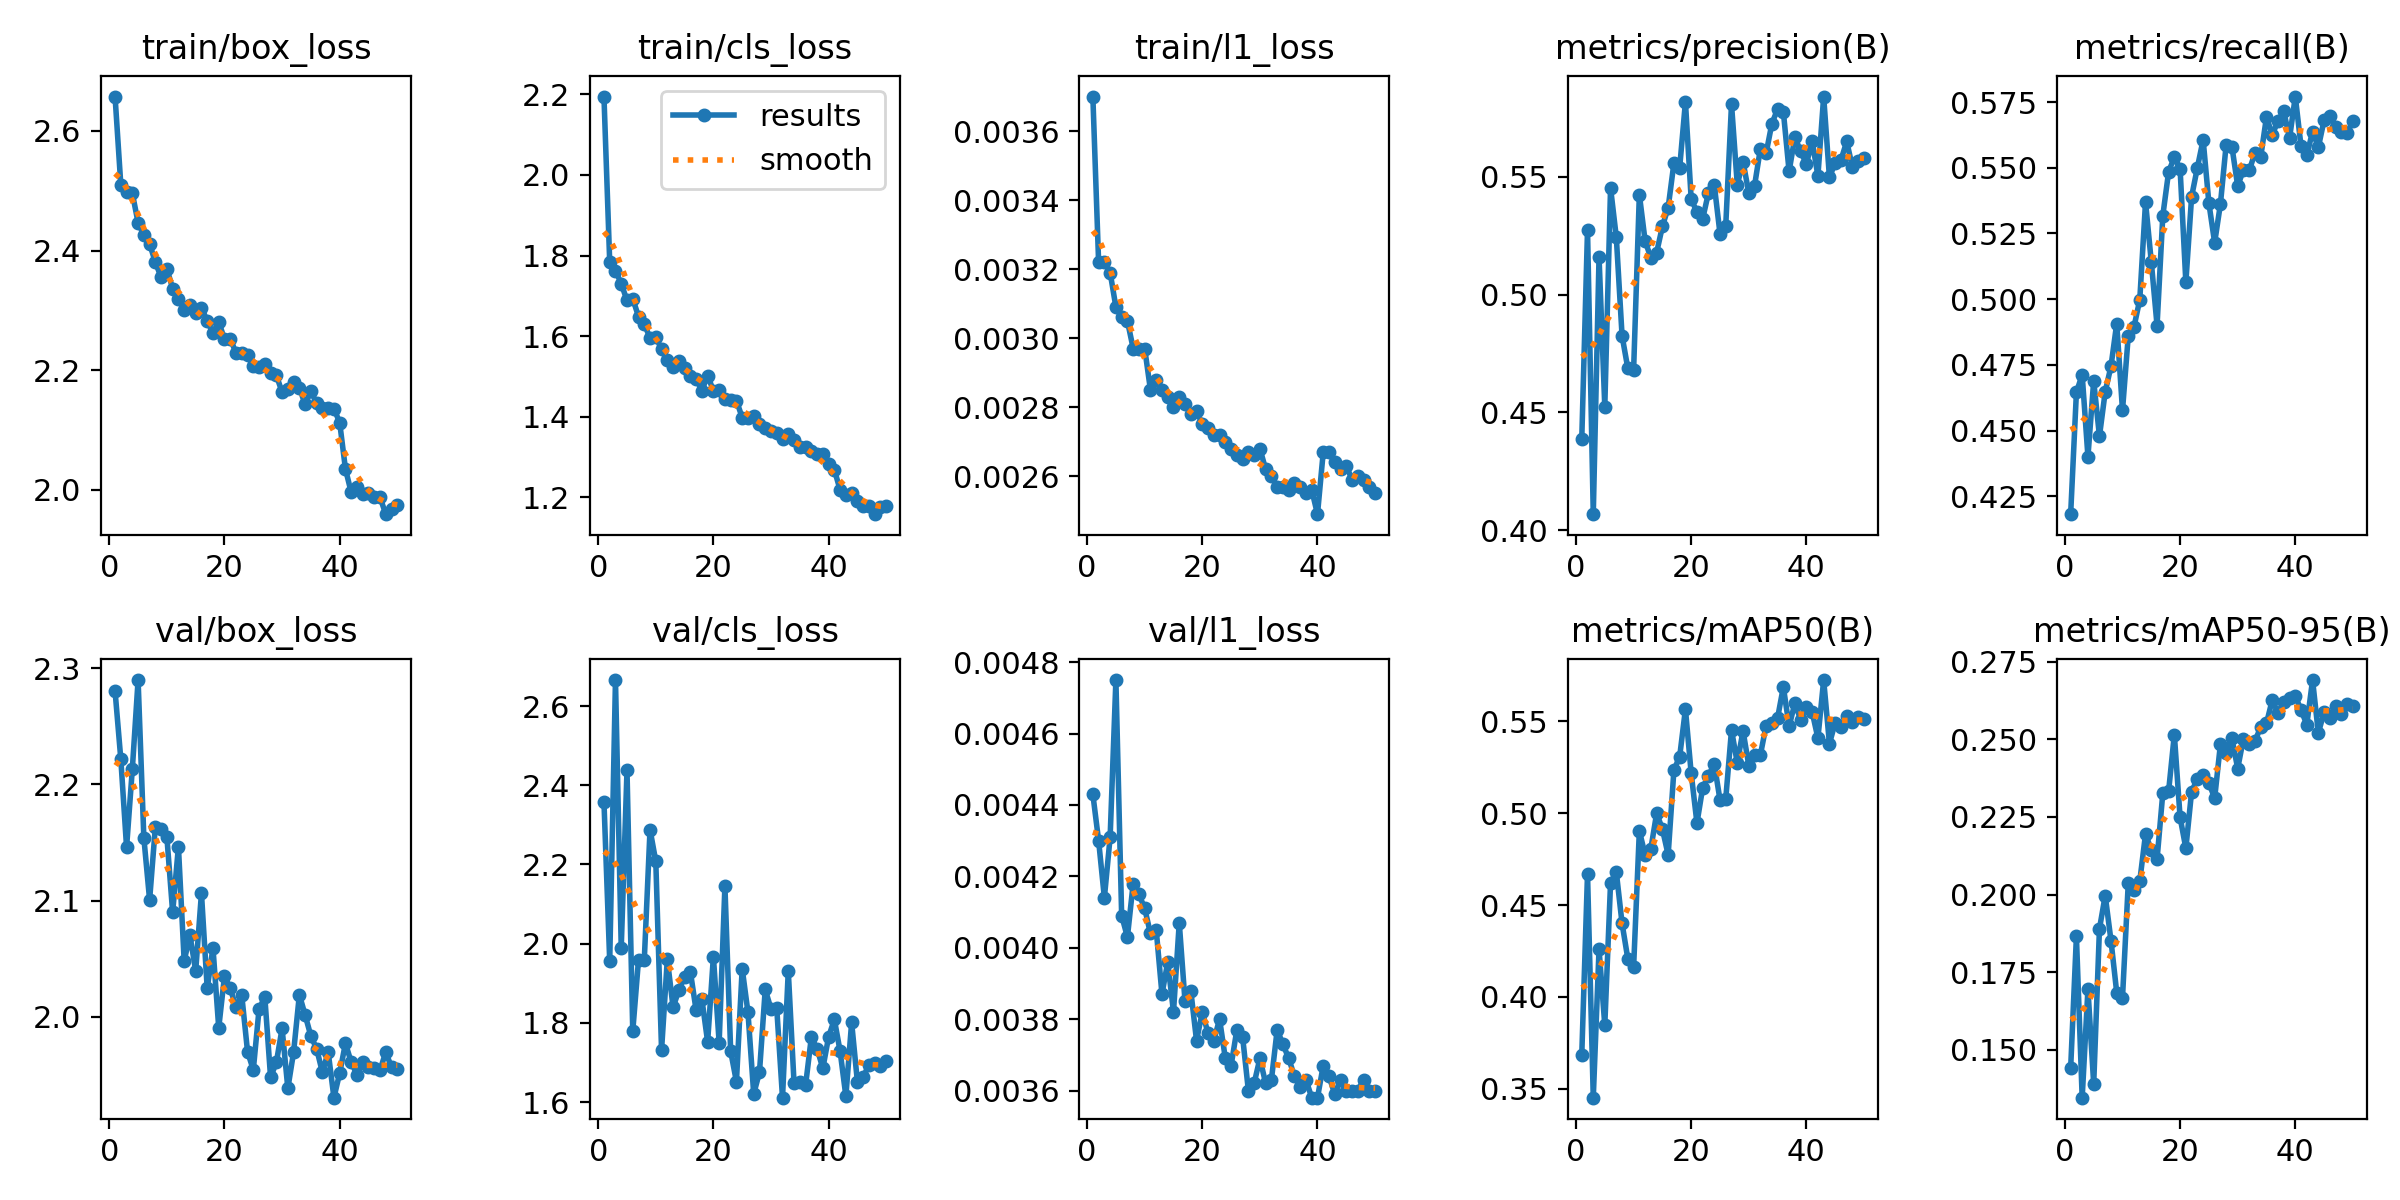

The file beside this chart, header and first rows:
epoch, time, train/box_loss, train/cls_loss, train/l1_loss, metrics/precision(B), metrics/recall(B), metrics/mAP50(B), metrics/mAP50-95(B), val/box_loss, val/cls_loss, val/l1_loss, lr/pg0, lr/pg1, lr/pg2
1, 94.15, 2.658, 2.195, 0.0037, 0.4386, 0.4182, 0.3683, 0.1441, 2.28, 2.358, 0.00443, 0.0006603, 0.0006603, 0.0006603
2, 175, 2.51, 1.784, 0.00322, 0.5274, 0.4646, 0.467, 0.1865, 2.222, 1.956, 0.0043, 0.001301, 0.001301, 0.001301
3, 257.4, 2.498, 1.763, 0.00322, 0.4069, 0.4712, 0.3452, 0.1346, 2.146, 2.666, 0.00414, 0.001915, 0.001915, 0.001915
4, 336.2, 2.496, 1.73, 0.00319, 0.516, 0.4401, 0.426, 0.1696, 2.213, 1.99, 0.00431, 0.001881, 0.001881, 0.001881
5, 415.1, 2.446, 1.689, 0.00309, 0.4524, 0.4689, 0.3846, 0.139, 2.29, 2.437, 0.00475, 0.001842, 0.001842, 0.001842
6, 494.2, 2.426, 1.693, 0.00306, 0.5453, 0.4479, 0.4622, 0.189, 2.154, 1.779, 0.00409, 0.001802, 0.001802, 0.001802
7, 572.7, 2.411, 1.648, 0.00305, 0.5243, 0.4648, 0.468, 0.1997, 2.101, 1.959, 0.00403, 0.001762, 0.001762, 0.001762
8, 650.3, 2.38, 1.63, 0.00297, 0.4825, 0.4744, 0.44, 0.1852, 2.164, 1.958, 0.00418, 0.001723, 0.001723, 0.001723
9, 728.4, 2.355, 1.596, 0.00297, 0.4687, 0.4907, 0.4208, 0.1684, 2.162, 2.288, 0.00415, 0.001683, 0.001683, 0.001683
10, 806.8, 2.37, 1.597, 0.00297, 0.4678, 0.4577, 0.4161, 0.1668, 2.155, 2.208, 0.00411, 0.001644, 0.001644, 0.001644
11, 885.8, 2.336, 1.569, 0.00285, 0.5424, 0.486, 0.4904, 0.2036, 2.09, 1.731, 0.00404, 0.001604, 0.001604, 0.001604
12, 964.8, 2.319, 1.542, 0.00288, 0.5227, 0.4895, 0.4775, 0.2016, 2.147, 1.961, 0.00405, 0.001564, 0.001564, 0.001564
13, 1042, 2.301, 1.523, 0.00285, 0.5156, 0.4998, 0.4808, 0.2043, 2.048, 1.84, 0.00387, 0.001525, 0.001525, 0.001525
14, 1120, 2.309, 1.539, 0.00283, 0.5178, 0.5369, 0.5, 0.2195, 2.07, 1.882, 0.00396, 0.001485, 0.001485, 0.001485
15, 1198, 2.295, 1.521, 0.0028, 0.5289, 0.5142, 0.4914, 0.2144, 2.04, 1.917, 0.00382, 0.001446, 0.001446, 0.001446
16, 1274, 2.305, 1.502, 0.00283, 0.5369, 0.49, 0.4774, 0.2114, 2.106, 1.93, 0.00407, 0.001406, 0.001406, 0.001406
17, 1350, 2.282, 1.494, 0.00281, 0.5557, 0.5318, 0.5235, 0.2327, 2.024, 1.832, 0.00385, 0.001366, 0.001366, 0.001366
18, 1427, 2.262, 1.465, 0.00278, 0.5538, 0.5483, 0.5309, 0.2332, 2.06, 1.86, 0.00388, 0.001327, 0.001327, 0.001327
19, 1504, 2.281, 1.502, 0.00279, 0.5817, 0.5541, 0.5567, 0.2515, 1.991, 1.752, 0.00374, 0.001287, 0.001287, 0.001287
20, 1582, 2.251, 1.464, 0.00275, 0.5404, 0.5496, 0.5218, 0.2249, 2.035, 1.967, 0.00382, 0.001248, 0.001248, 0.001248
21, 1658, 2.253, 1.468, 0.00274, 0.535, 0.5064, 0.4947, 0.2149, 2.024, 1.75, 0.00376, 0.001208, 0.001208, 0.001208
22, 1735, 2.229, 1.445, 0.00272, 0.5322, 0.539, 0.514, 0.2332, 2.008, 2.145, 0.00374, 0.001168, 0.001168, 0.001168
23, 1812, 2.228, 1.442, 0.00272, 0.5432, 0.55, 0.5203, 0.2372, 2.019, 1.728, 0.0038, 0.001129, 0.001129, 0.001129
24, 1889, 2.225, 1.44, 0.0027, 0.5466, 0.5606, 0.5271, 0.2387, 1.97, 1.651, 0.00369, 0.001089, 0.001089, 0.001089
25, 1965, 2.207, 1.398, 0.00268, 0.5258, 0.5365, 0.5073, 0.236, 1.954, 1.937, 0.00367, 0.00105, 0.00105, 0.00105
26, 2041, 2.205, 1.398, 0.00266, 0.5292, 0.5215, 0.5079, 0.231, 2.007, 1.827, 0.00377, 0.00101, 0.00101, 0.00101
27, 2117, 2.21, 1.401, 0.00265, 0.5808, 0.5362, 0.5454, 0.2483, 2.017, 1.621, 0.00375, 0.0009704, 0.0009704, 0.0009704
28, 2194, 2.195, 1.383, 0.00267, 0.5466, 0.5588, 0.5275, 0.2457, 1.948, 1.675, 0.0036, 0.0009308, 0.0009308, 0.0009308
29, 2270, 2.192, 1.372, 0.00266, 0.5564, 0.558, 0.5449, 0.2503, 1.961, 1.884, 0.00362, 0.0008912, 0.0008912, 0.0008912
30, 2347, 2.163, 1.364, 0.00268, 0.5431, 0.5431, 0.526, 0.2406, 1.99, 1.835, 0.00369, 0.0008516, 0.0008516, 0.0008516
31, 2423, 2.169, 1.359, 0.00262, 0.5462, 0.5492, 0.5317, 0.2502, 1.938, 1.837, 0.00362, 0.000812, 0.000812, 0.000812
32, 2498, 2.181, 1.345, 0.0026, 0.5616, 0.549, 0.5316, 0.2484, 1.97, 1.611, 0.00363, 0.0007724, 0.0007724, 0.0007724
33, 2575, 2.17, 1.358, 0.00257, 0.5598, 0.5556, 0.5477, 0.2494, 2.019, 1.931, 0.00377, 0.0007328, 0.0007328, 0.0007328
34, 2652, 2.143, 1.342, 0.00257, 0.5724, 0.5541, 0.5491, 0.254, 2.002, 1.648, 0.00373, 0.0006932, 0.0006932, 0.0006932
35, 2729, 2.164, 1.325, 0.00256, 0.5786, 0.5694, 0.5519, 0.2551, 1.983, 1.651, 0.00369, 0.0006536, 0.0006536, 0.0006536
36, 2804, 2.145, 1.326, 0.00258, 0.5775, 0.5625, 0.5688, 0.2627, 1.973, 1.642, 0.00364, 0.000614, 0.000614, 0.000614
37, 2880, 2.136, 1.316, 0.00257, 0.5522, 0.5679, 0.5473, 0.2585, 1.952, 1.763, 0.00361, 0.0005744, 0.0005744, 0.0005744
38, 2956, 2.136, 1.309, 0.00255, 0.5668, 0.5715, 0.56, 0.2621, 1.97, 1.735, 0.00363, 0.0005348, 0.0005348, 0.0005348
39, 3032, 2.136, 1.308, 0.00256, 0.5607, 0.5612, 0.551, 0.2633, 1.931, 1.685, 0.00358, 0.0004952, 0.0004952, 0.0004952
40, 3108, 2.112, 1.283, 0.00249, 0.5554, 0.5771, 0.5581, 0.264, 1.952, 1.764, 0.00358, 0.0004556, 0.0004556, 0.0004556
41, 3188, 2.035, 1.268, 0.00267, 0.565, 0.5582, 0.5552, 0.2595, 1.977, 1.809, 0.00367, 0.000416, 0.000416, 0.000416
42, 3263, 1.996, 1.219, 0.00267, 0.5503, 0.5548, 0.5409, 0.2547, 1.961, 1.729, 0.00364, 0.0003764, 0.0003764, 0.0003764
43, 3337, 2.004, 1.205, 0.00264, 0.584, 0.5638, 0.5726, 0.2691, 1.95, 1.615, 0.00359, 0.0003368, 0.0003368, 0.0003368
44, 3412, 1.994, 1.21, 0.00262, 0.5497, 0.5578, 0.538, 0.2521, 1.961, 1.801, 0.00363, 0.0002972, 0.0002972, 0.0002972
45, 3485, 1.994, 1.191, 0.00263, 0.5559, 0.5681, 0.5493, 0.2587, 1.957, 1.651, 0.0036, 0.0002576, 0.0002576, 0.0002576
46, 3559, 1.988, 1.177, 0.00259, 0.557, 0.5696, 0.5471, 0.2568, 1.956, 1.663, 0.0036, 0.000218, 0.000218, 0.000218
47, 3632, 1.988, 1.18, 0.0026, 0.5649, 0.5656, 0.5528, 0.2607, 1.954, 1.694, 0.0036, 0.0001784, 0.0001784, 0.0001784
48, 3706, 1.959, 1.158, 0.00259, 0.554, 0.5638, 0.5496, 0.258, 1.97, 1.698, 0.00363, 0.0001388, 0.0001388, 0.0001388
49, 3779, 1.967, 1.175, 0.00257, 0.5568, 0.5631, 0.5523, 0.2614, 1.957, 1.691, 0.0036, 9.92e-05, 9.92e-05, 9.92e-05
50, 3854, 1.974, 1.178, 0.00255, 0.558, 0.5679, 0.5515, 0.2608, 1.955, 1.705, 0.0036, 5.96e-05, 5.96e-05, 5.96e-05
